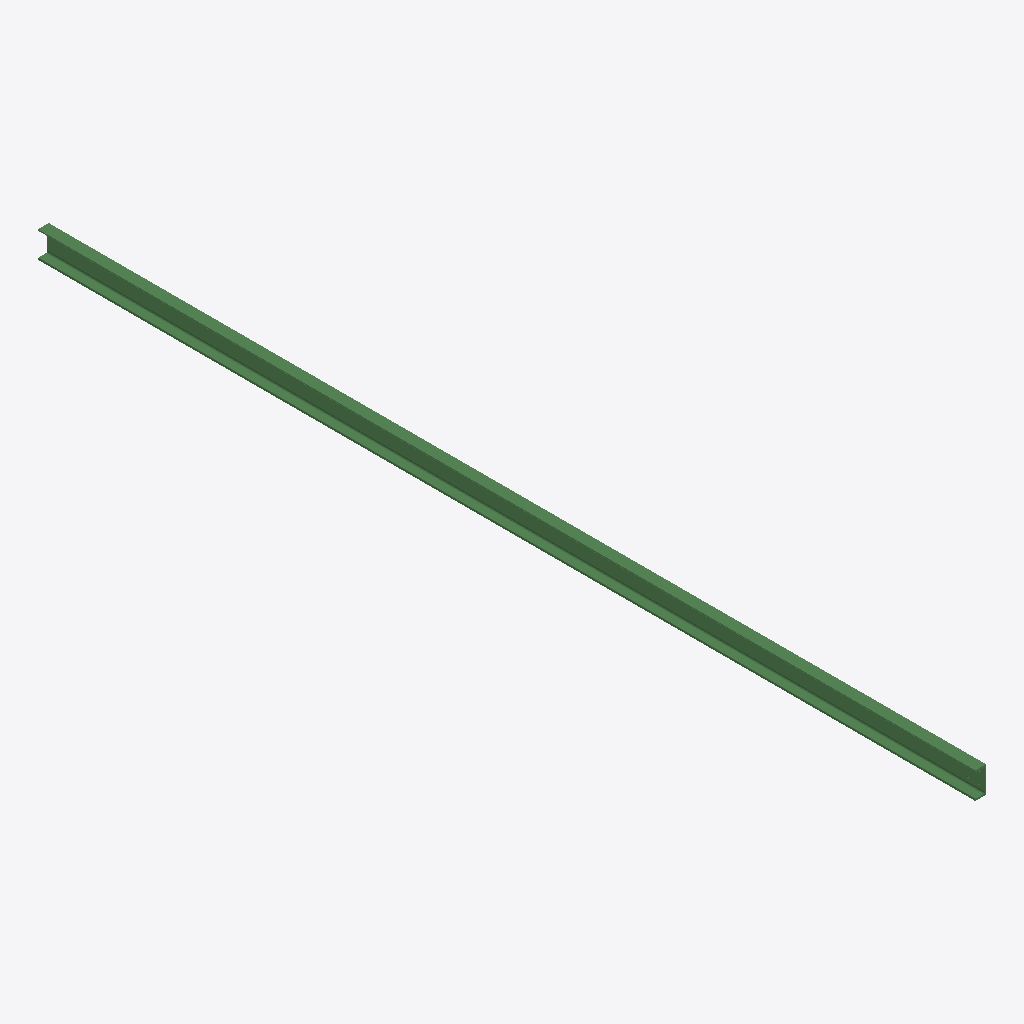
Isometric view of an IFC building model (IFC-SPF (STEP), schema IFC2X3, length unit millimetre), seen from the south-west, elements coloured by IFC class: 1 beam (green).
Extent 0.1 m × 5.7 m × 0.2 m (x, y, z). Storeys (1): Undefined at 0.00 m. Elements (1): 1 IfcBeam.

HEADER;
FILE_DESCRIPTION(('ViewDefinition[AISC_Steel_Detailing]','Option [BaseQuantities:Off]','Option [GridExport:On]','Option [Assemblies:Off]','Option [Bolts:On]','Option [Rebars:On]','Option [PourObjects:Off]','Option [Welds:On]','Option [SurfaceTreatments:On]','Option [LocationBy:0]','Option [ViewColors:Off]','Option [SectionedSpine:Off]','[2 more]'),'2;1');
FILE_NAME('b_963_Qty_6.ifc','2026-05-16T11:52:54',('GIOVANNIPC\\gcorrea'),('Structural Designer'),'IFC Database version: Work','Tekla Structures 2020 Service Pack 5, IFC Export','');
FILE_SCHEMA(('IFC2X3'));
ENDSEC;
DATA;
#37=IFCPROJECT('2G7ZFDNE16yBDU14FA92Me',#5,'Proyecto',$,$,$,$,(#11),#36);
#39=IFCSITE('2xvEzEinjBTea80yOTcujY',#5,'Obra',$,$,#38,$,$,.ELEMENT.,$,$,$,$,$);
#41=IFCBUILDING('15e4bAgFX6UucvI4QgZXqK',#5,'Undefined',$,$,#40,$,$,.ELEMENT.,$,$,$);
#43=IFCBUILDINGSTOREY('29hdEUCErFze9E_VIAceOd',#5,'Undefined',$,$,#42,$,$,.ELEMENT.,0.0);
#69=IFCBEAM('132ZWJ8Q568eJ2pJgcWmGz',#44,'BEAM','UPN160','UPN160',#48,#68,'ID430a3813-21a1-4622-84c2-cd3aa683043d');
ENDSEC;
